Labelled photos from "mnist", an image-classification folder in bosonlee/arrow-detector. The possible labels are: left, right, straight.

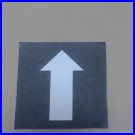
Label: straight

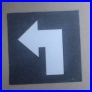
Label: left

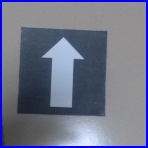
Label: straight

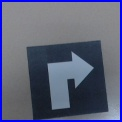
Label: right

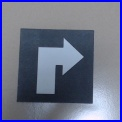
Label: right

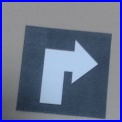
Label: right
